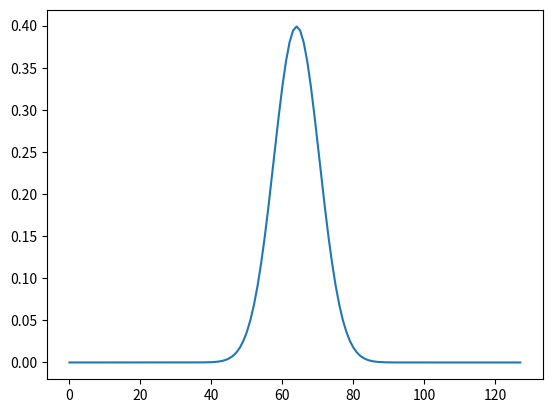

Python code for this plot:
import numpy as np
import matplotlib.pyplot as plt



x = np.arange(-10, 10, 20/128)
print(x)

def gauss(x, mu, sigma):
    return (1 / np.sqrt(2 * np.pi * sigma**2)) * np.exp(-(x-mu)**2 / 2 * sigma**2)

a = gauss(x, 0, 1)
b = gauss(x, 0, 1)

z = a * a

plt.plot(a)
plt.show()